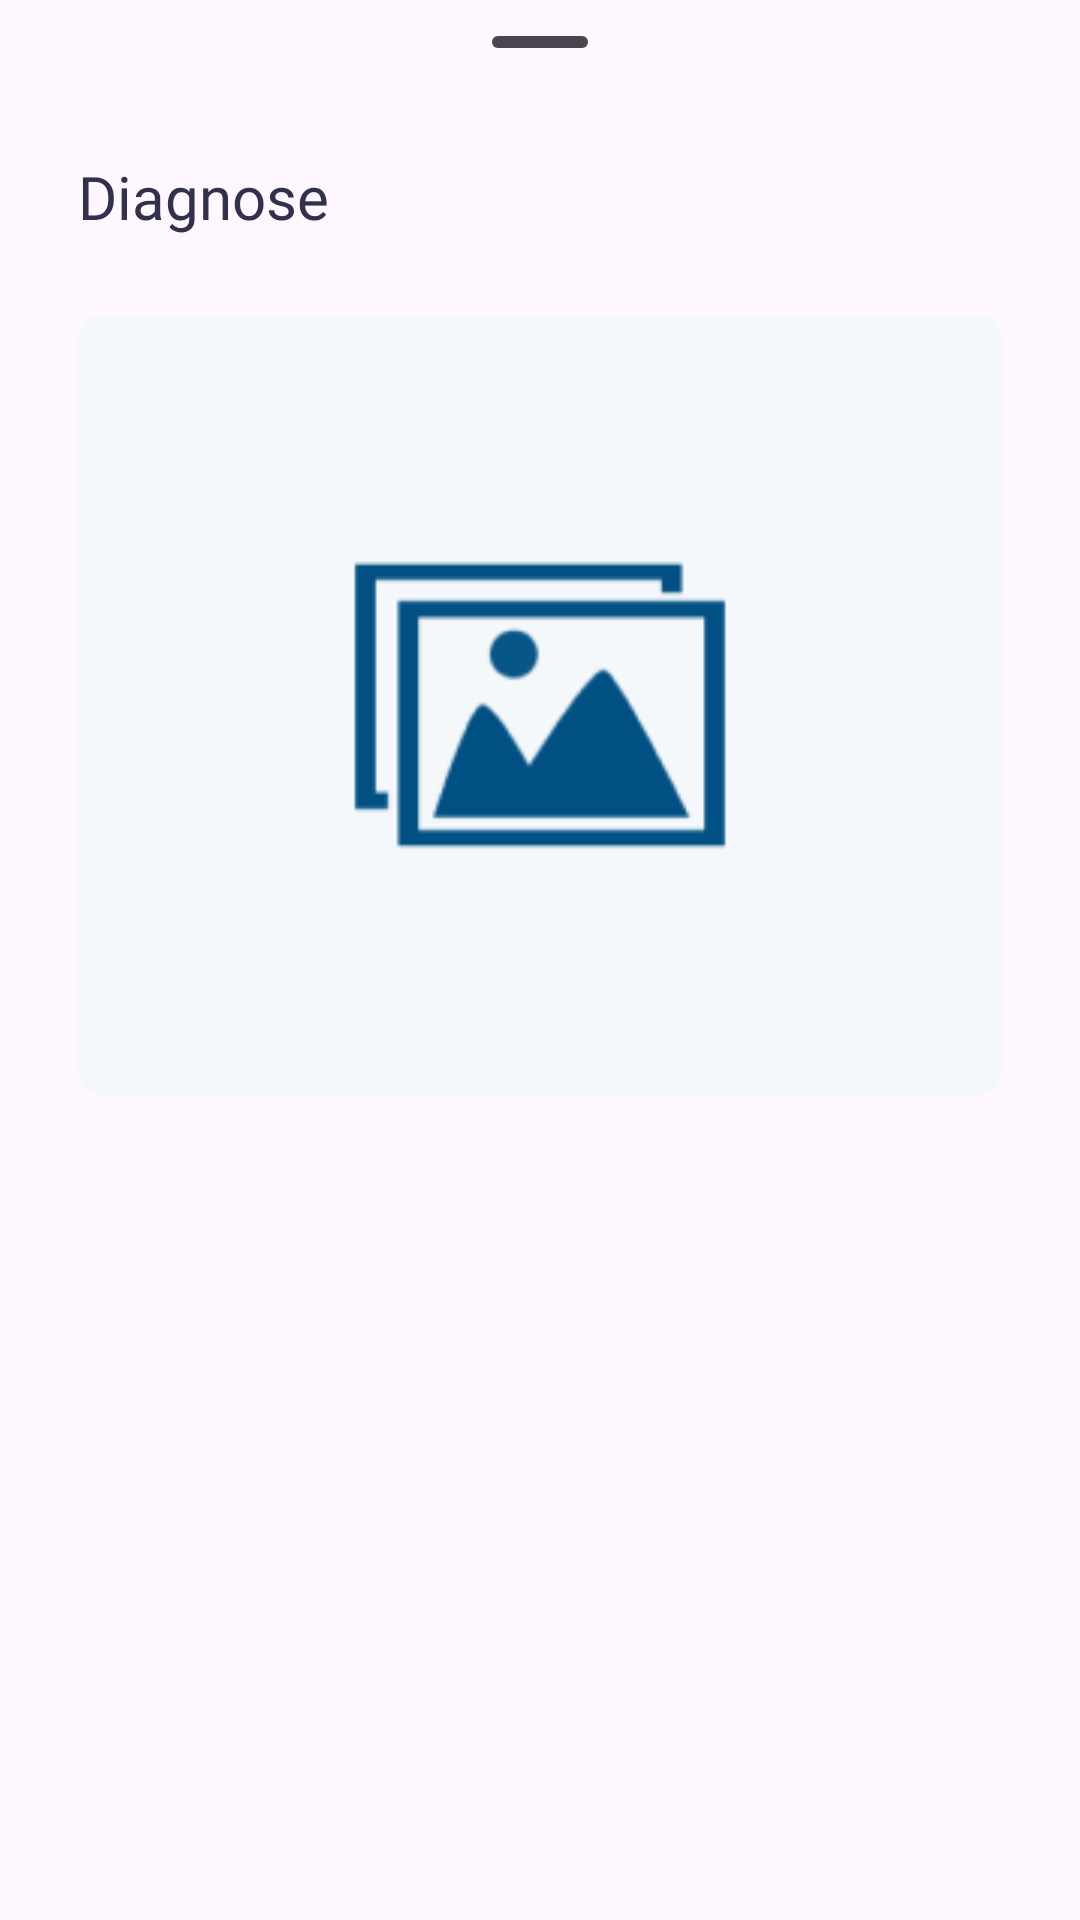

Write the Android layout XML for this screen, with the resource values it uses.
<!-- AndroidManifest.xml: application theme Theme.CVision -->
<!-- res/layout/fragment_result_diagnosis_dialog.xml -->
<?xml version="1.0" encoding="utf-8"?>
<androidx.constraintlayout.widget.ConstraintLayout xmlns:android="http://schemas.android.com/apk/res/android"
    xmlns:app="http://schemas.android.com/apk/res-auto"
    xmlns:tools="http://schemas.android.com/tools"
    android:layout_width="match_parent"
    android:layout_height="match_parent"
    tools:context=".ui.diagnose.ResultDiagnosisDialogFragment">

    <com.google.android.material.bottomsheet.BottomSheetDragHandleView
        android:id="@+id/drag_handle_dialog"
        android:layout_width="match_parent"
        android:layout_height="wrap_content"
        app:layout_constraintTop_toTopOf="parent"/>

    <RelativeLayout
        android:id="@+id/appbar"
        android:layout_width="match_parent"
        android:layout_height="wrap_content"
        android:layout_marginStart="26dp"
        android:layout_marginTop="4dp"
        android:layout_marginEnd="26dp"
        app:layout_constraintTop_toBottomOf="@id/drag_handle_dialog">

        <TextView
            android:layout_width="wrap_content"
            android:layout_height="wrap_content"
            android:layout_alignParentStart="true"
            android:layout_centerVertical="true"
            android:fontFamily="@font/poppins_medium"
            android:text="Diagnose"
            android:textColor="@color/tuna"
            android:textSize="20sp" />

        <ImageButton
            android:id="@+id/btn_close"
            android:layout_width="wrap_content"
            android:layout_height="wrap_content"
            android:layout_alignParentEnd="true"
            android:layout_centerVertical="true"
            android:background="@android:color/transparent"
            android:src="@drawable/ic_close" />
    </RelativeLayout>

    <com.google.android.material.imageview.ShapeableImageView
        android:id="@+id/image_result"
        android:layout_width="match_parent"
        android:layout_height="260dp"
        android:layout_margin="26dp"
        android:scaleType="centerCrop"
        android:src="@drawable/image_placeholder"
        app:shapeAppearanceOverlay="@style/ShapeAppearance.Material3.Corner.Small"
        app:layout_constraintEnd_toEndOf="parent"
        app:layout_constraintStart_toStartOf="parent"
        app:layout_constraintTop_toBottomOf="@id/appbar" />

    <com.google.android.material.tabs.TabLayout
        android:id="@+id/tab_layout"
        android:layout_width="match_parent"
        android:layout_height="wrap_content"
        android:layout_margin="26dp"
        android:background="@android:color/transparent"
        app:tabTextColor="#474653"
        app:tabIndicatorColor="@color/periwinkle_blue"
        app:tabSelectedTextColor="@color/tuna"
        app:layout_constraintEnd_toEndOf="parent"
        app:layout_constraintStart_toStartOf="parent"
        app:layout_constraintTop_toBottomOf="@+id/image_result" />

    
    <androidx.viewpager2.widget.ViewPager2
        android:id="@+id/viewpager"
        android:layout_width="match_parent"
        android:layout_height="0dp"
        app:layout_constraintHeight_max="340dp"
        app:layout_constraintHeight_default="wrap"
        app:layout_constraintBottom_toBottomOf="parent"
        app:layout_constraintEnd_toEndOf="parent"
        app:layout_constraintStart_toStartOf="parent"
        app:layout_constraintTop_toBottomOf="@id/tab_layout" />


</androidx.constraintlayout.widget.ConstraintLayout>
<!-- resources referenced by this layout -->
<resources>
  <color name="periwinkle_blue">#83A2FF</color>
  <color name="tuna">#31304D</color>
  <!-- drawable image_placeholder: png bitmap (drawable, 4004 bytes) -->
  <style name="Theme.CVision" parent="Base.Theme.CVision" />
  <style name="Base.Theme.CVision" parent="Theme.Material3.DayNight.NoActionBar">
          
          
          <item name="bottomNavigationStyle">@style/Widget.App.BottomNavigationView</item>
          <item name="bottomSheetDialogTheme">@style/ThemeOverlay.App.BottomSheetDialog</item>
          <item name="android:statusBarColor">@color/pastel_blue</item>
          <item name="materialAlertDialogTheme">@style/ThemeOverlay.App.MaterialAlertDialog</item>
      </style>
  <style name="Widget.App.BottomNavigationView" parent="Widget.MaterialComponents.BottomNavigationView.Colored">
          <item name="materialThemeOverlay">@style/ThemeOverlay.App.BottomNavigationView</item>
      </style>
  <style name="ThemeOverlay.App.BottomSheetDialog" parent="ThemeOverlay.Material3.BottomSheetDialog">
          <item name="android:navigationBarColor" tools:ignore="NewApi">@android:color/transparent</item>
      </style>
  <color name="pastel_blue">#9DB0FF</color>
  <style name="ThemeOverlay.App.MaterialAlertDialog" parent="ThemeOverlay.Material3.MaterialAlertDialog">
          <item name="buttonBarPositiveButtonStyle">@style/Widget.App.Button.Positive</item>
          <item name="buttonBarNegativeButtonStyle">@style/Widget.App.Button.Negative</item>
      </style>
  <style name="ThemeOverlay.App.BottomNavigationView" parent="">
          <item name="colorPrimary">#0D1282</item>
          <item name="colorOnPrimary">#0D1282</item>
      </style>
  <style name="Widget.App.Button.Positive" parent="@style/Widget.Material3.Button.TextButton.Dialog">
          <item name="android:textColor">@color/tuna</item>
          <item name="android:fontFamily">@font/poppins_medium</item>
      </style>
  <style name="Widget.App.Button.Negative" parent="@style/Widget.Material3.Button.TextButton.Dialog">
          <item name="android:textColor">@color/red</item>
          <item name="android:fontFamily">@font/poppins_medium</item>
      </style>
  <color name="red">#ff0000</color>
</resources>
